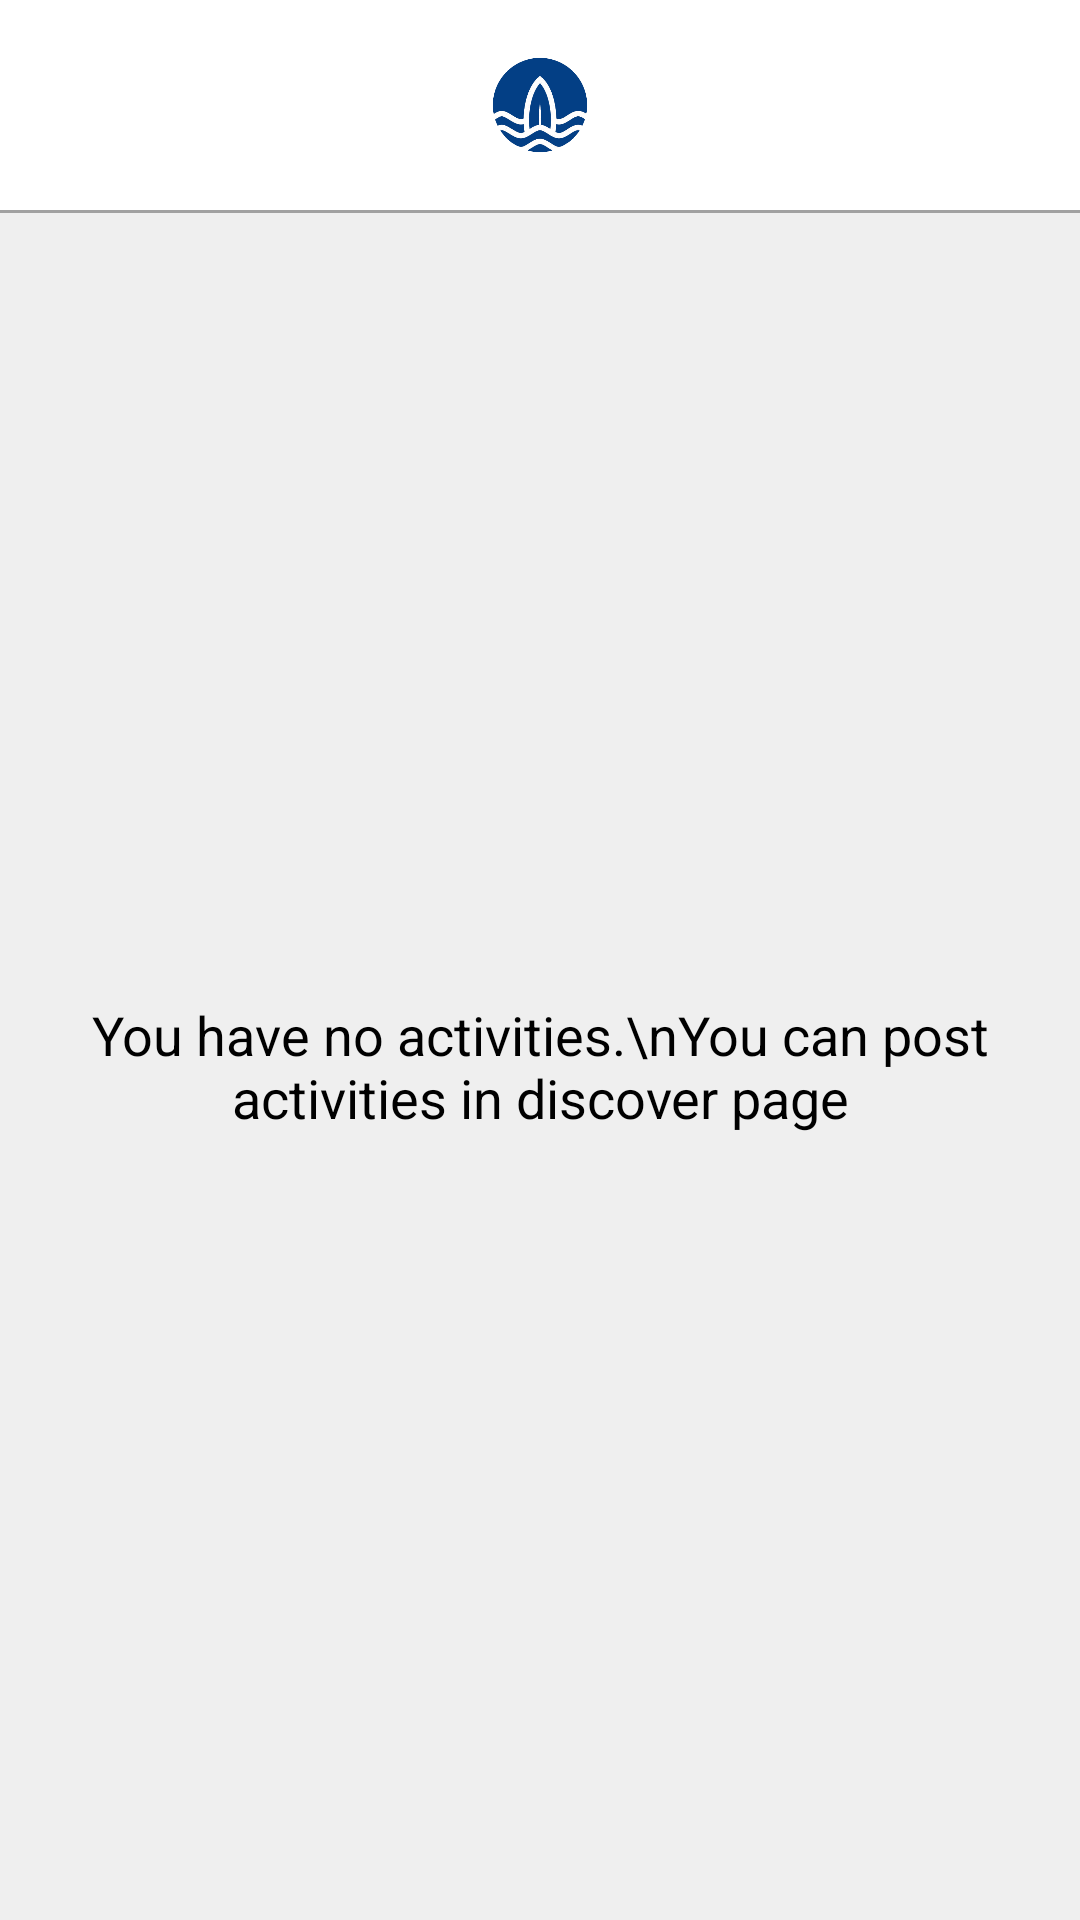

Android layout source for this screen:
<!-- AndroidManifest.xml: application theme Theme.UNISEA.NoActionBar -->
<!-- res/layout/activity_my_single_post.xml -->
<?xml version="1.0" encoding="utf-8"?>
<LinearLayout xmlns:android="http://schemas.android.com/apk/res/android"
    xmlns:app="http://schemas.android.com/apk/res-auto"
    xmlns:tools="http://schemas.android.com/tools"
    android:layout_width="match_parent"
    android:layout_height="match_parent"
    android:background="@color/light_grey"
    android:orientation="vertical"
    tools:context=".MySinglePostActivity">

    
    <Toolbar
        android:layout_width="match_parent"
        android:layout_height="wrap_content"
        android:background="@color/white">
        <ImageView
            android:id="@+id/BackBtn"
            android:layout_width="30dp"
            android:layout_height="30dp"
            android:src="@drawable/angle_left" />
        <ImageView
            android:layout_gravity="center"
            android:layout_width="70dp"
            android:layout_height="70dp"
            android:src="@drawable/logo" />
    </Toolbar>

    <View
        android:id="@+id/top_line"
        android:layout_width="match_parent"
        android:layout_height="1dp"
        android:background="@color/dark_grey"
        app:layout_constraintTop_toTopOf="parent" />

    <androidx.recyclerview.widget.RecyclerView
        android:id="@+id/my_moment"
        android:layout_width="match_parent"
        android:layout_height="wrap_content">

    </androidx.recyclerview.widget.RecyclerView>

    <LinearLayout
        android:id="@+id/no_post_layout"
        android:layout_width="match_parent"
        android:layout_height="match_parent"
        android:gravity="center">
        <TextView
            android:layout_width="match_parent"
            android:layout_height="wrap_content"
            android:gravity="center"
            android:textSize="18dp"
            android:text="You have no activities.\nYou can post activities in discover page"/>
    </LinearLayout>



</LinearLayout>
<!-- resources referenced by this layout -->
<resources>
  <color name="dark_grey">#A1A1A1</color>
  <color name="light_grey">#EFEFEF</color>
  <color name="white">#FFFFFFFF</color>
  <!-- drawable logo: png bitmap (drawable, 41161 bytes) -->
  <style name="Theme.UNISEA.NoActionBar">
          <item name="windowActionBar">false</item>
          <item name="windowNoTitle">true</item>
          <item name="android:textColor">@color/black</item>
          <item name="android:textColorPrimary">@color/black</item>
          <item name="actionMenuTextColor">@color/black</item>
          <item name="android:actionMenuTextColor">@color/black</item>
          <item name="colorPrimary">@color/black</item>
      </style>
  <color name="black">#FF000000</color>
</resources>
